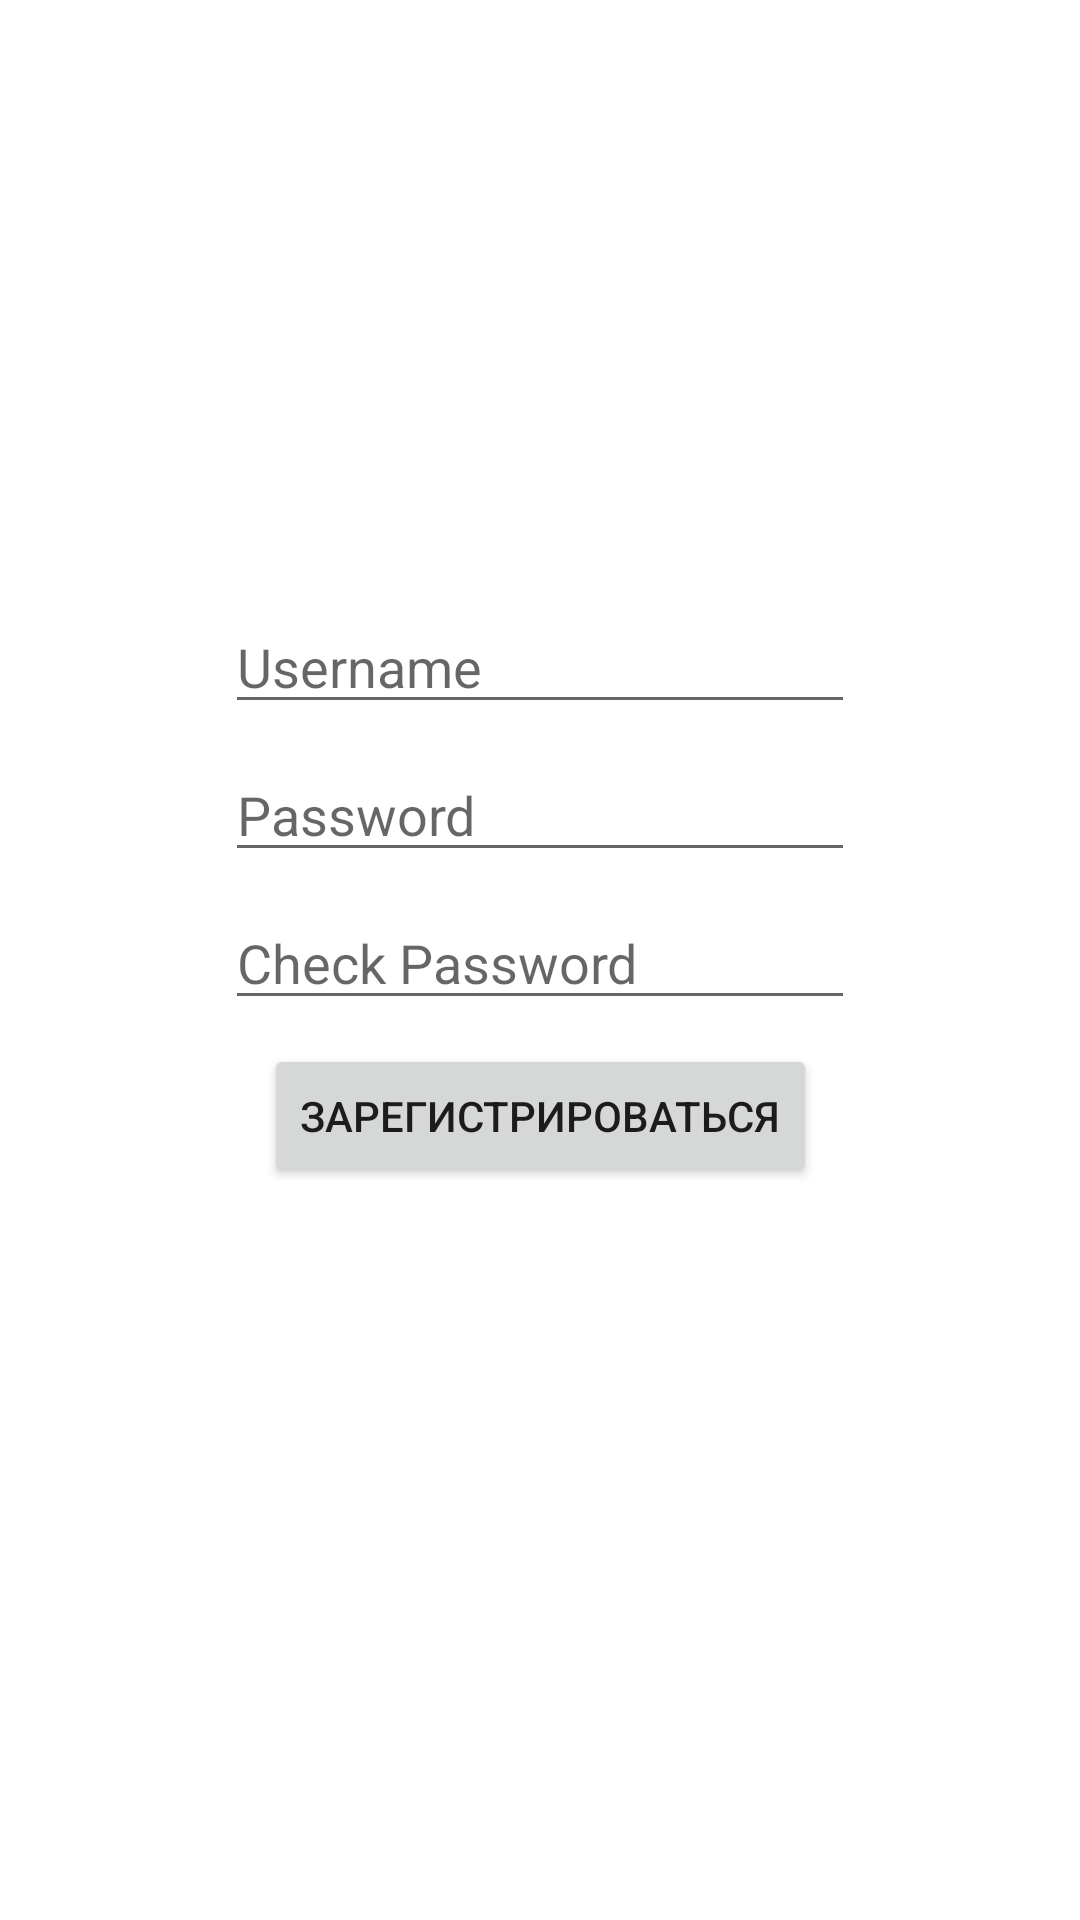

This screen was rendered from an Android layout file. Write that file and the resources it references.
<!-- AndroidManifest.xml: application theme Theme.Kovko -->
<!-- res/layout/fragment_registration.xml -->
<?xml version="1.0" encoding="utf-8"?>
<ScrollView
    xmlns:android="http://schemas.android.com/apk/res/android"
    xmlns:app="http://schemas.android.com/apk/res-auto"
    android:layout_width="match_parent"
    android:layout_height="match_parent">

    <androidx.constraintlayout.widget.ConstraintLayout
        android:layout_width="match_parent"
        android:layout_height="match_parent"
        android:paddingBottom="150dp">

        <EditText
            android:id="@+id/edLogin"
            android:layout_width="wrap_content"
            android:layout_height="wrap_content"
            android:layout_marginTop="200dp"
            android:ems="10"
            android:hint="Username"
            app:layout_constraintEnd_toEndOf="parent"
            app:layout_constraintStart_toStartOf="parent"
            app:layout_constraintTop_toTopOf="parent" />

        <EditText
            android:id="@+id/edPassword"
            android:layout_width="wrap_content"
            android:layout_height="wrap_content"
            android:layout_marginTop="8dp"
            android:ems="10"
            android:hint="Password"
            app:layout_constraintEnd_toEndOf="@+id/edLogin"
            app:layout_constraintStart_toStartOf="@+id/edLogin"
            app:layout_constraintTop_toBottomOf="@+id/edLogin" />

        <EditText
            android:id="@+id/edPassword2"
            android:layout_width="wrap_content"
            android:layout_height="wrap_content"
            android:layout_marginTop="8dp"
            android:ems="10"
            android:hint="Check Password"
            app:layout_constraintEnd_toEndOf="@+id/edPassword"
            app:layout_constraintStart_toStartOf="@+id/edPassword"
            app:layout_constraintTop_toBottomOf="@+id/edPassword" />

        <Button
            android:id="@+id/btnSend"
            android:layout_width="wrap_content"
            android:layout_height="wrap_content"
            android:layout_marginTop="8dp"
            android:text="Зарегистрироваться"
            app:layout_constraintEnd_toEndOf="@+id/edPassword2"
            app:layout_constraintStart_toStartOf="@+id/edPassword2"
            app:layout_constraintTop_toBottomOf="@+id/edPassword2" />

    </androidx.constraintlayout.widget.ConstraintLayout>

</ScrollView>
<!-- resources referenced by this layout -->
<resources>
  <style name="Theme.Kovko" parent="Theme.MaterialComponents.DayNight.DarkActionBar">
          
          <item name="colorPrimary">@color/purple_500</item>
          <item name="colorPrimaryVariant">@color/purple_700</item>
          <item name="colorOnPrimary">@color/white</item>
          
          <item name="colorSecondary">@color/teal_200</item>
          <item name="colorSecondaryVariant">@color/teal_700</item>
          <item name="colorOnSecondary">@color/black</item>
          
          <item name="android:statusBarColor">?attr/colorPrimaryVariant</item>
          
      </style>
  <!-- not gathered from this repository: default colours our renderer supplied (Android Studio template values) -->
  <color name="purple_500">#FF6200EE</color>
  <color name="purple_700">#FF3700B3</color>
  <color name="teal_200">#FF03DAC5</color>
  <color name="teal_700">#FF018786</color>
  <color name="black">#FF000000</color>
  <color name="white">#FFFFFFFF</color>
</resources>
